Run: headless pygame with SDL's dummy video driver; simulated clock (each Clock.tick advances the game by its frame time, no real sleeping); random seed 0; keys injected as events and as key.get_pressed() state; no mouse input.
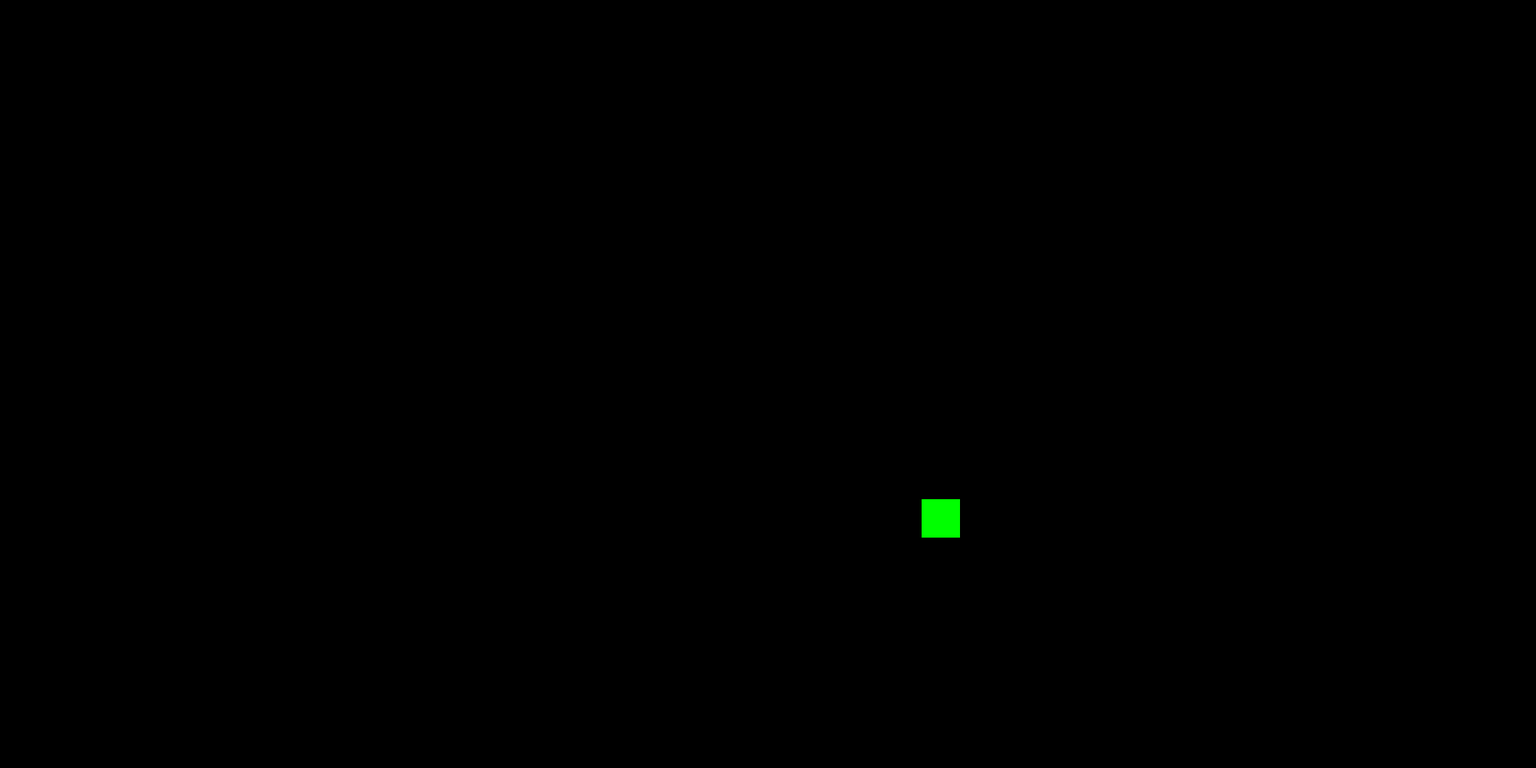
Frame 1 of 1 · flips 1–60 · no input (game ended)

The pygame program that drew these frames:

import pygame as pg
import sys
import random as ra
from time import sleep

pg.init()
width, height = 2000, 1000
window = pg.display.set_mode((width, height))
pg.display.set_caption("snake, I think ... maybe")

rect_size = 50
x, y = 0, 0
speed = 50
color_snake = (255, 0, 0)
color_food = (0, 255, 0)
dirx = 1000
diry = 500
updx = x = 1
updy = y = 0
food_score = 0

body_coords = [(0, 0)]
food_coords = (ra.randrange(0, int(2000/50))*50, ra.randrange(0, int(1000/50))*50)

pg.font.init()
my_font = pg.font.SysFont('Comic Sans MS', 30)


clock = pg.time.Clock()
running = True
while running:
    clock.tick(10)

    for event in pg.event.get():
        if event.type == pg.QUIT:
            running = False

    keys = pg.key.get_pressed()
    if keys[pg.K_LEFT]:
        x = -1
        y = 0
    if keys[pg.K_RIGHT]:
        x = 1
        y = 0
    if keys[pg.K_UP]:
        x = 0
        y = -1
    if keys[pg.K_DOWN]:
        x = 0
        y = 1

    body_coords[0] = (dirx, diry)
    
    #dir x and y are cooridantes even though it say dir, i don't fucking knwo why, actually I do, I am too fucking lazy with naming variables in a reasonable fashion
    if dirx % 50 == 0 and diry % 50 == 0:
        if (updx == 0 and y == 0) or (updy == 0 and x == 0):
            updx = x
            updy = y

        for i in range(len(body_coords)-1):
            body_coords[-(i+1)] = body_coords[-(i+2)]
        
    if (dirx, diry) == food_coords:
        food_coords = (ra.randrange(0, int(2000/50))*50, ra.randrange(0, int(1000/50))*50)
        food_score += 1
        body_coords.append((dirx-(dirx%50)-50*updx*len(body_coords), diry-(diry%50)-50*updy*len(body_coords)))

        print(body_coords)


    #update coords of snaky
    dirx += updx * speed
    diry += updy * speed

    

    #collision stuff
    if dirx < 0 or diry < 0 or dirx > width or diry > height:
        text_surface = my_font.render('GAME OVER', False, (0.5, 0.5, 0.5))
        window.blit(text_surface, (0,0))
        #sleep(3)
        running = False
        
    for coo in body_coords:
        if (dirx, diry) == coo:
            if coo != body_coords[0]:
                text_surface = my_font.render('GAME OVER', False, (0.5, 0.5, 0.5))
                window.blit(text_surface, (0,0))
                #sleep(3)
                running = False

    window.fill((0, 0, 0))  # Black background
    
    pg.draw.rect(window, color_food, (food_coords[0], food_coords[1], rect_size, rect_size))

    for coo in body_coords:
        pg.draw.rect(window, color_snake, (coo[0], coo[1], rect_size, rect_size))
    

    pg.display.flip()

# Clean up
pg.quit()
sys.exit()
